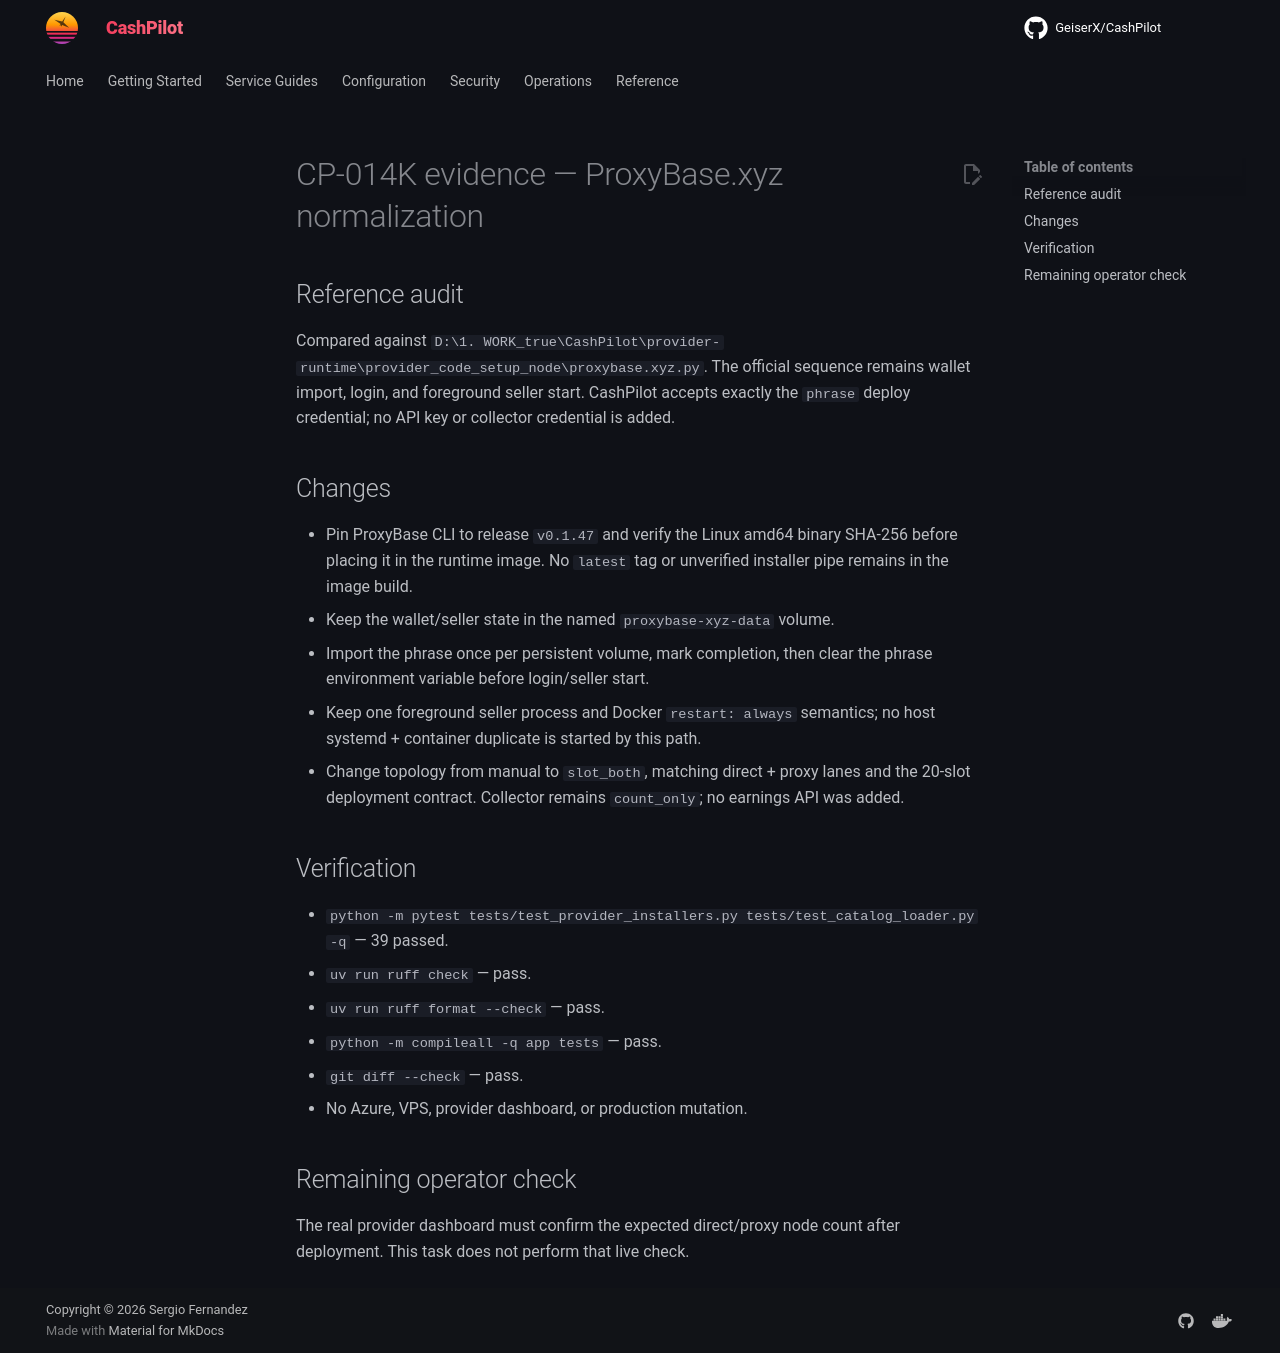

repository: assetforgeai-tech/CashPilot · page: evidence/CP-014K-2026-09-22/index.html · generator: mkdocs

# CP-014K evidence — ProxyBase.xyz normalization

## Reference audit

Compared against `D:\1. WORK_true\CashPilot\provider-runtime\provider_code_setup_node\proxybase.xyz.py`.
The official sequence remains wallet import, login, and foreground seller start.
CashPilot accepts exactly the `phrase` deploy credential; no API key or
collector credential is added.

## Changes

- Pin ProxyBase CLI to release `v0.1.47` and verify the Linux amd64 binary SHA-256
  before placing it in the runtime image. No `latest` tag or unverified installer
  pipe remains in the image build.
- Keep the wallet/seller state in the named `proxybase-xyz-data` volume.
- Import the phrase once per persistent volume, mark completion, then clear the
  phrase environment variable before login/seller start.
- Keep one foreground seller process and Docker `restart: always` semantics;
  no host systemd + container duplicate is started by this path.
- Change topology from manual to `slot_both`, matching direct + proxy lanes and
  the 20-slot deployment contract. Collector remains `count_only`; no earnings
  API was added.

## Verification

- `python -m pytest tests/test_provider_installers.py tests/test_catalog_loader.py -q` — 39 passed.
- `uv run ruff check` — pass.
- `uv run ruff format --check` — pass.
- `python -m compileall -q app tests` — pass.
- `git diff --check` — pass.
- No Azure, VPS, provider dashboard, or production mutation.

## Remaining operator check

The real provider dashboard must confirm the expected direct/proxy node count
after deployment. This task does not perform that live check.
